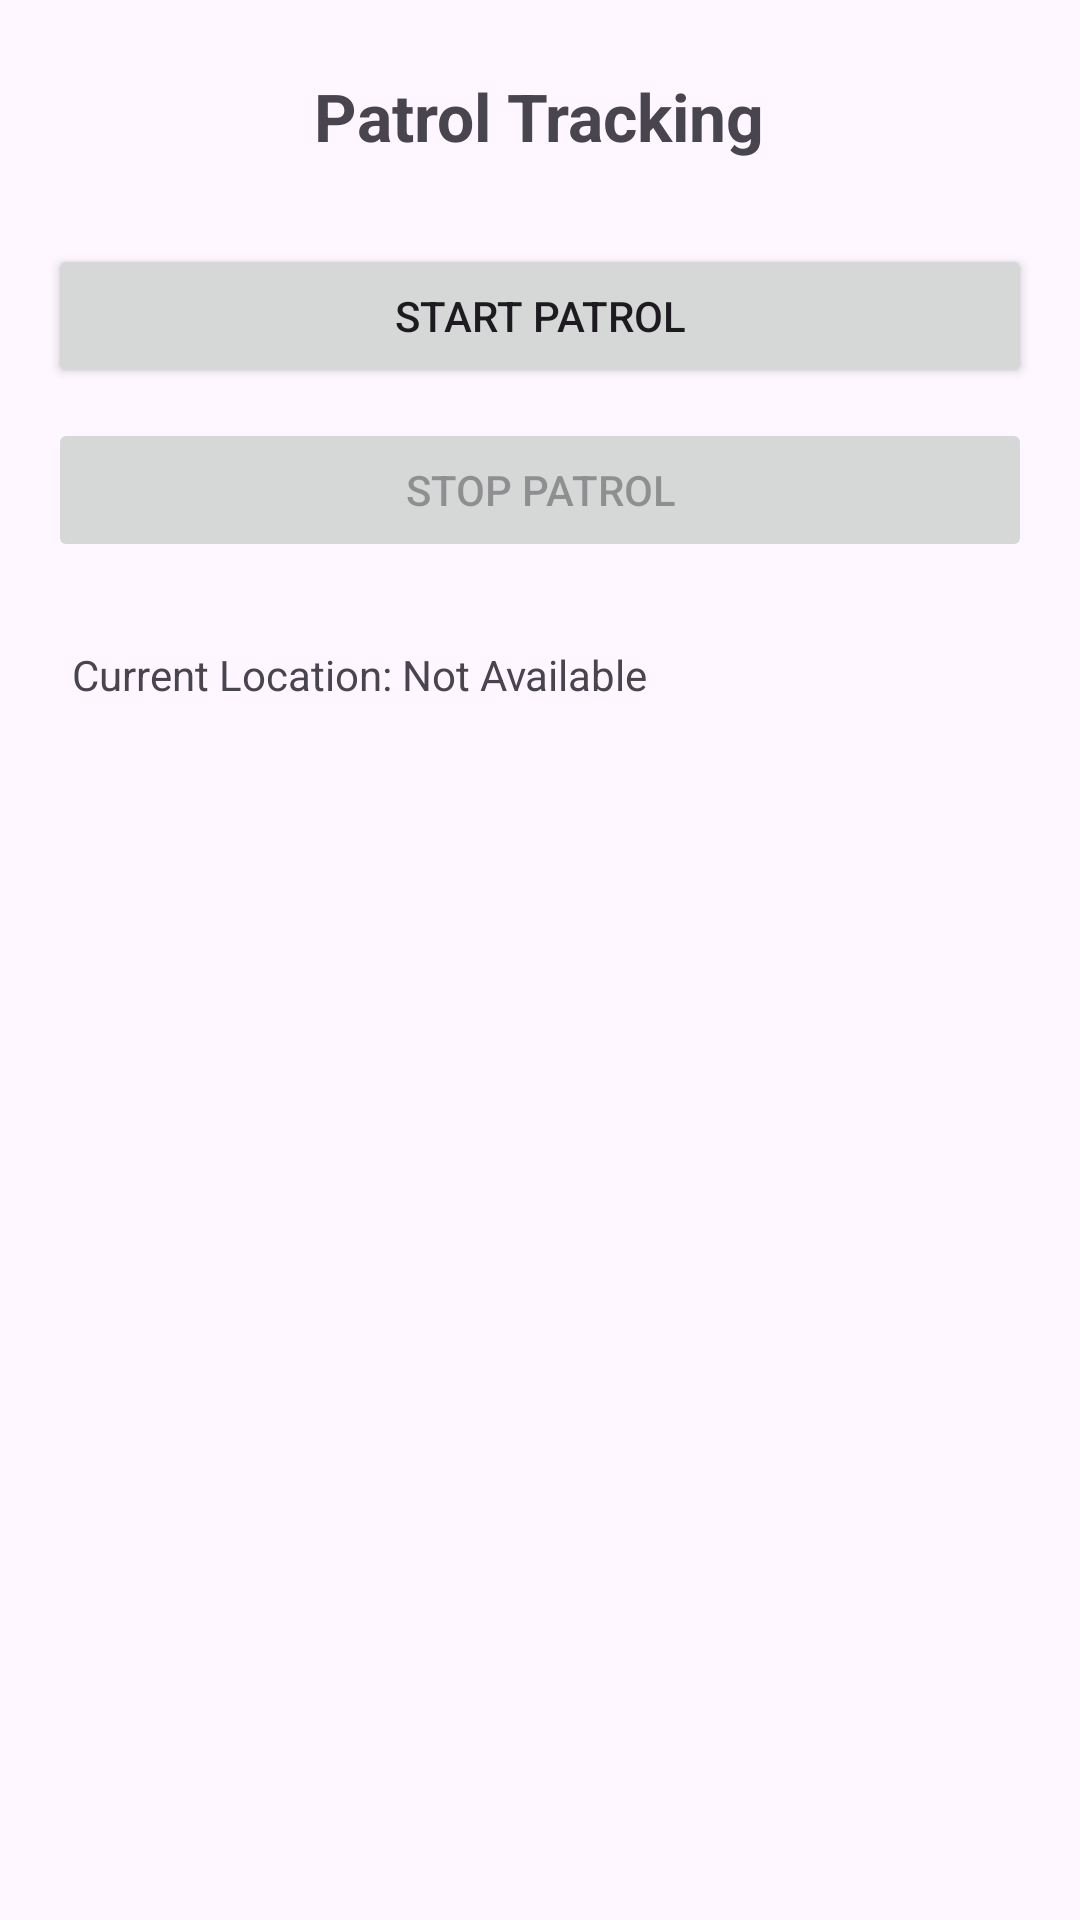

This screen was rendered from an Android layout file. Write that file and the resources it references.
<!-- AndroidManifest.xml: application theme Theme.Krypt -->
<!-- res/layout/activity_patrol.xml -->
<LinearLayout
    xmlns:android="http://schemas.android.com/apk/res/android"
    android:layout_width="match_parent"
    android:layout_height="match_parent"
    android:orientation="vertical"
    android:padding="16dp">

    <TextView
        android:id="@+id/patrolTitle"
        android:layout_width="wrap_content"
        android:layout_height="wrap_content"
        android:text="Patrol Tracking"
        android:textSize="22sp"
        android:textStyle="bold"
        android:layout_gravity="center"
        android:padding="8dp" />

    <Button
        android:id="@+id/startPatrolButton"
        android:layout_width="match_parent"
        android:layout_height="wrap_content"
        android:text="Start Patrol"
        android:layout_marginTop="20dp" />

    <Button
        android:id="@+id/stopPatrolButton"
        android:layout_width="match_parent"
        android:layout_height="wrap_content"
        android:text="Stop Patrol"
        android:layout_marginTop="10dp"
        android:enabled="false" />

    <TextView
        android:id="@+id/currentLocationText"
        android:layout_width="wrap_content"
        android:layout_height="wrap_content"
        android:text="Current Location: Not Available"
        android:layout_marginTop="20dp"
        android:padding="8dp" />
</LinearLayout>
<!-- resources referenced by this layout -->
<resources>
  <style name="Theme.Krypt" parent="Base.Theme.Krypt" />
  <style name="Base.Theme.Krypt" parent="Theme.Material3.Light.NoActionBar">
          
          <item name="colorPrimary">@color/appGreen</item>
  
      </style>
  <color name="appGreen">#6D9773</color>
</resources>
